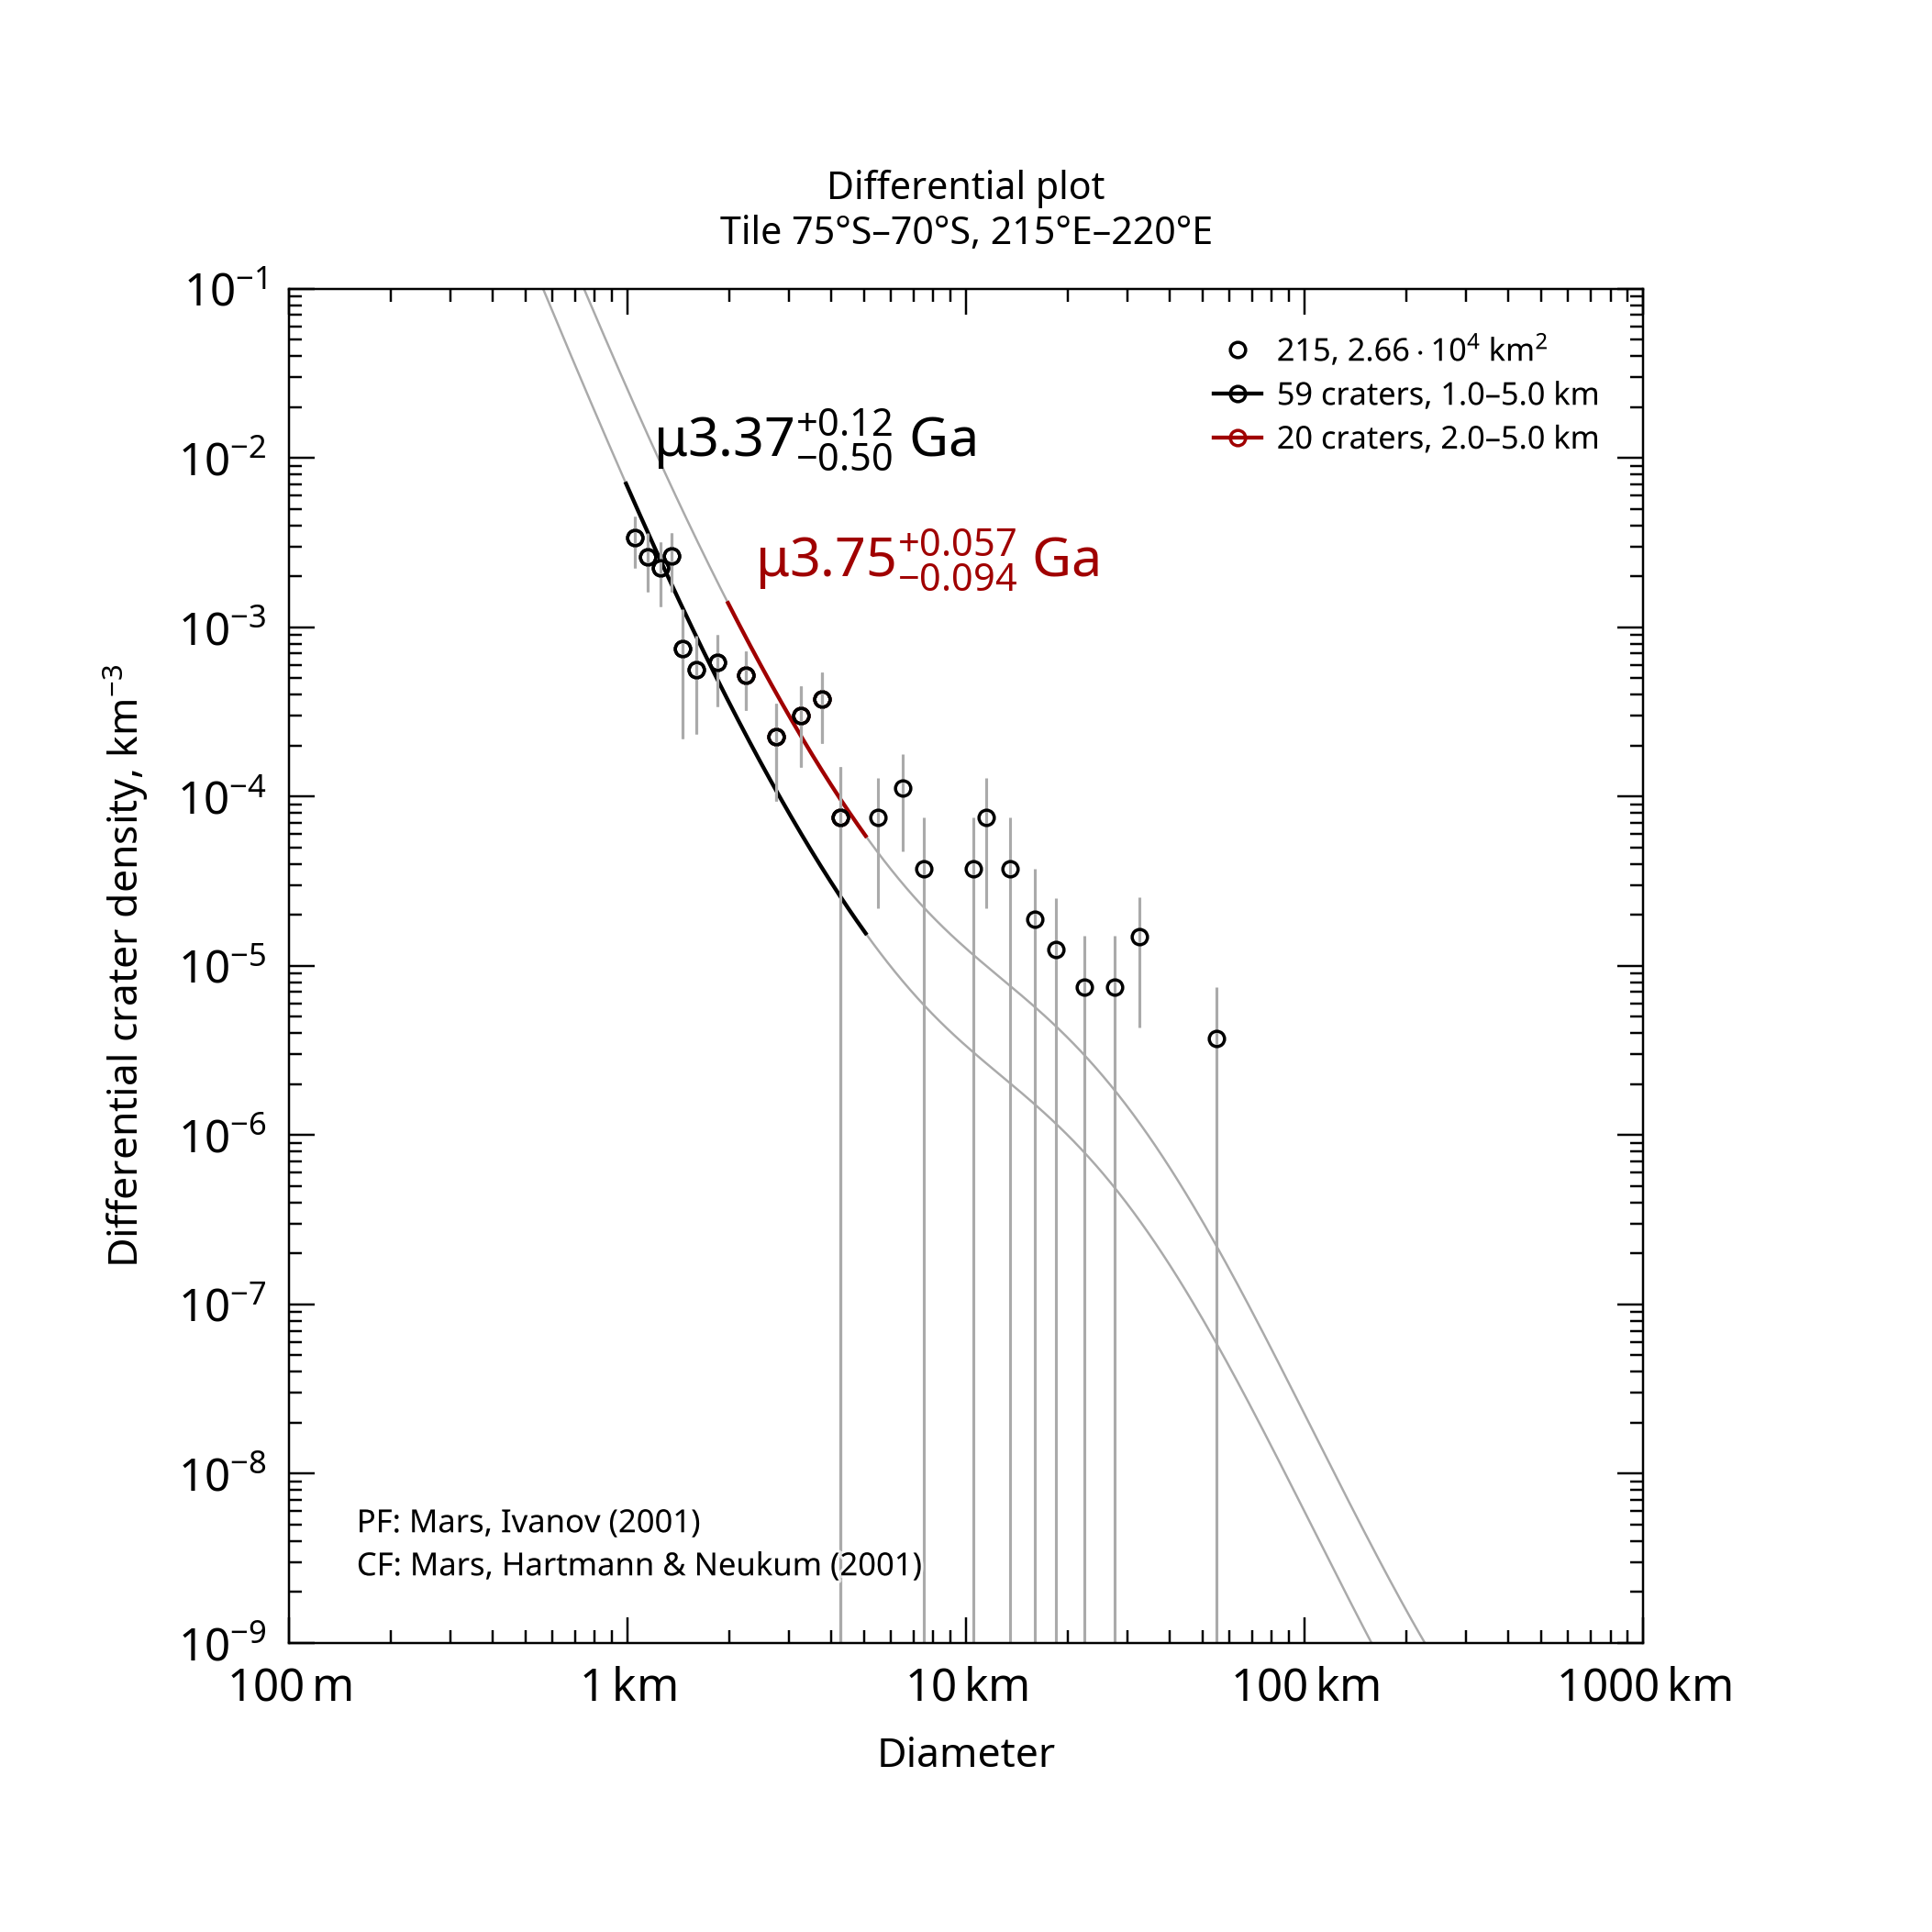

Values plotted in this chart, from the file beside it:
, , , , , , , , , , , , , , , , , , , , Formatted values [paste MathML into Word…
, , , , , , , , , , , , , , , , , , , , , MathML, , Latex
Name, Area, Binning, d_min, d_max, Method, Resurf, N, N_event, Age, Age-, Age+, a0, a0-, a0+, N(1), N(1)-, N(1)+, Source, , Range, Age, N(1), Age
215, 26631, pseudo-log, 1, 5, d-fit, 0, 59.0, 59, 3.37, 2.88, 3.5, -2.676, -2.849, -2.553, 2.11e-03, 1.42e-03, 2.80e-03, tiles_scc/tile_lat-75_lon+215.scc, , 1.0–5.0 km, <math xmlns="http://www.w3.org/1998/Math…, <math xmlns="http://www.w3.org/1998/Math…, $\mu3.37^{+0.12}_{-0.50}$ Ga
215, 26631, pseudo-log, 2, 5, d-fit, 0, 20.0, 20, 3.75, 3.65, 3.8, -2.101, -2.304, -1.963, 7.93e-03, 4.97e-03, 1.09e-02, tiles_scc/tile_lat-75_lon+215.scc, , 2.0–5.0 km, <math xmlns="http://www.w3.org/1998/Math…, <math xmlns="http://www.w3.org/1998/Math…, $\mu3.75^{+0.057}_{-0.094}$ Ga
